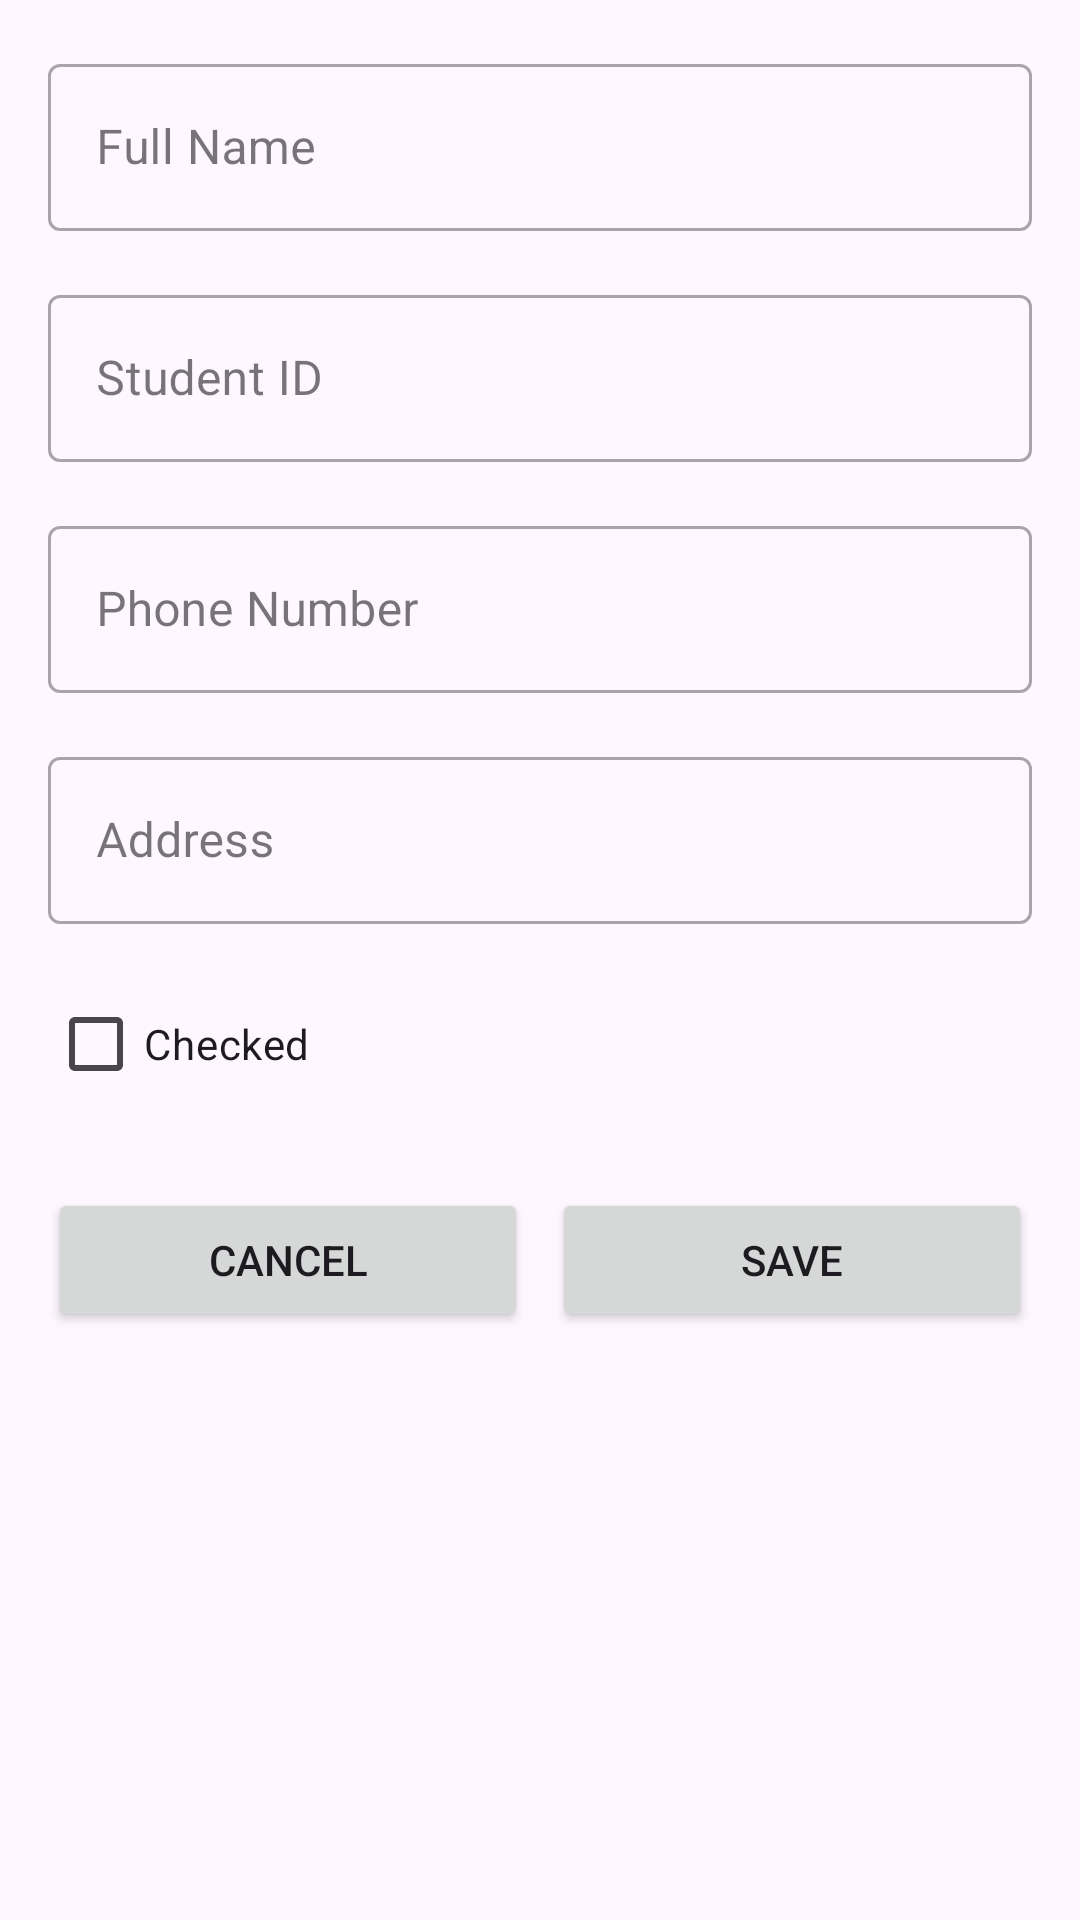

Layout XML and referenced resources for this Android screen:
<!-- AndroidManifest.xml: application theme Theme.Assignment2_android_ami_guy -->
<!-- res/layout/activity_new_student.xml -->
<androidx.constraintlayout.widget.ConstraintLayout
    xmlns:android="http://schemas.android.com/apk/res/android"
    xmlns:app="http://schemas.android.com/apk/res-auto"
    android:layout_width="match_parent"
    android:layout_height="match_parent"
    android:padding="16dp">

    <com.google.android.material.textfield.TextInputLayout
        android:id="@+id/nameInputLayout"
        android:layout_width="match_parent"
        android:layout_height="wrap_content"
        style="@style/Widget.MaterialComponents.TextInputLayout.OutlinedBox"
        app:layout_constraintTop_toTopOf="parent"
        app:layout_constraintStart_toStartOf="parent">

        <com.google.android.material.textfield.TextInputEditText
            android:id="@+id/newStudentName"
            android:layout_width="match_parent"
            android:layout_height="wrap_content"
            android:hint="Full Name"
            android:inputType="textPersonName" />
    </com.google.android.material.textfield.TextInputLayout>

    <com.google.android.material.textfield.TextInputLayout
        android:id="@+id/idInputLayout"
        android:layout_width="match_parent"
        android:layout_height="wrap_content"
        style="@style/Widget.MaterialComponents.TextInputLayout.OutlinedBox"
        android:layout_marginTop="16dp"
        app:layout_constraintTop_toBottomOf="@id/nameInputLayout"
        app:layout_constraintStart_toStartOf="parent">

        <com.google.android.material.textfield.TextInputEditText
            android:id="@+id/newStudentId"
            android:layout_width="match_parent"
            android:layout_height="wrap_content"
            android:hint="Student ID"
            android:inputType="text" />
    </com.google.android.material.textfield.TextInputLayout>

    <com.google.android.material.textfield.TextInputLayout
        android:id="@+id/phoneInputLayout"
        android:layout_width="match_parent"
        android:layout_height="wrap_content"
        style="@style/Widget.MaterialComponents.TextInputLayout.OutlinedBox"
        android:layout_marginTop="16dp"
        app:layout_constraintTop_toBottomOf="@id/idInputLayout"
        app:layout_constraintStart_toStartOf="parent">

        <com.google.android.material.textfield.TextInputEditText
            android:id="@+id/newStudentPhone"
            android:layout_width="match_parent"
            android:layout_height="wrap_content"
            android:hint="Phone Number"
            android:inputType="phone" />
    </com.google.android.material.textfield.TextInputLayout>

    <com.google.android.material.textfield.TextInputLayout
        android:id="@+id/addressInputLayout"
        android:layout_width="match_parent"
        android:layout_height="wrap_content"
        style="@style/Widget.MaterialComponents.TextInputLayout.OutlinedBox"
        android:layout_marginTop="16dp"
        app:layout_constraintTop_toBottomOf="@id/phoneInputLayout"
        app:layout_constraintStart_toStartOf="parent">

        <com.google.android.material.textfield.TextInputEditText
            android:id="@+id/newStudentAddress"
            android:layout_width="match_parent"
            android:layout_height="wrap_content"
            android:hint="Address"
            android:inputType="textPostalAddress"
            android:lines="3" />
    </com.google.android.material.textfield.TextInputLayout>

    <CheckBox
        android:id="@+id/newStudentChecked"
        android:layout_width="wrap_content"
        android:layout_height="wrap_content"
        android:text="Checked"
        android:layout_marginTop="16dp"
        app:layout_constraintTop_toBottomOf="@id/addressInputLayout"
        app:layout_constraintStart_toStartOf="parent" />

    <LinearLayout
        android:layout_width="match_parent"
        android:layout_height="wrap_content"
        android:layout_marginTop="24dp"
        android:orientation="horizontal"
        android:gravity="center"
        app:layout_constraintTop_toBottomOf="@id/newStudentChecked"
        app:layout_constraintStart_toStartOf="parent"
        app:layout_constraintEnd_toEndOf="parent">

        <Button
            android:id="@+id/cancelStudentButton"
            android:layout_width="0dp"
            android:layout_height="wrap_content"
            android:text="Cancel"
            android:layout_weight="1"
            android:layout_marginEnd="8dp" />

        <Button
            android:id="@+id/saveStudentButton"
            android:layout_width="0dp"
            android:layout_height="wrap_content"
            android:text="Save"
            android:layout_weight="1" />
    </LinearLayout>
</androidx.constraintlayout.widget.ConstraintLayout>
<!-- resources referenced by this layout -->
<resources>
  <style name="Theme.Assignment2_android_ami_guy" parent="Base.Theme.Assignment2_android_ami_guy" />
  <style name="Base.Theme.Assignment2_android_ami_guy" parent="Theme.Material3.DayNight.NoActionBar">
          
          
      </style>
</resources>
